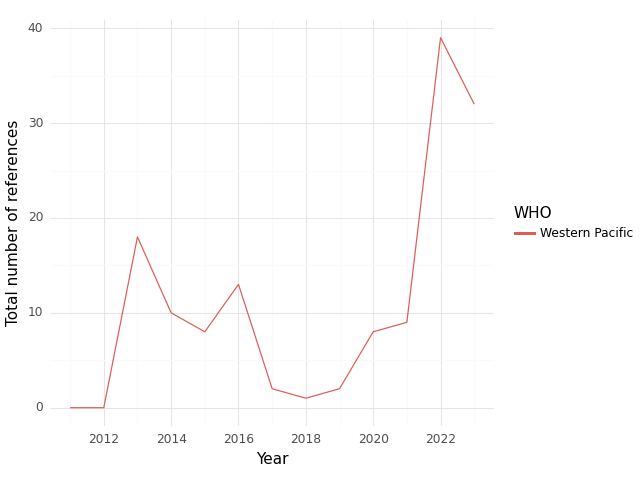

Source data for this figure (header and first rows):
, WHO, Year, intersection, climate, health, sum, Sector
0, Western Pacific, 2011, 0.0, 18.0, 196.0, 214.0, medical equipment and services; health c…
1, Western Pacific, 2012, 0.0, 15.0, 110.0, 125.0, medical equipment and services; health c…
2, Western Pacific, 2013, 18.0, 65.0, 326.0, 409.0, medical equipment and services; health c…
3, Western Pacific, 2014, 10.0, 33.0, 316.0, 359.0, medical equipment and services; health c…
4, Western Pacific, 2015, 8.0, 35.0, 324.0, 367.0, medical equipment and services; health c…
5, Western Pacific, 2016, 13.0, 24.0, 248.0, 285.0, medical equipment and services; health c…
6, Western Pacific, 2017, 2.0, 32.0, 264.0, 298.0, medical equipment and services; health c…
7, Western Pacific, 2018, 1.0, 60.0, 528.0, 589.0, medical equipment and services; health c…
8, Western Pacific, 2019, 2.0, 13.0, 228.0, 243.0, medical equipment and services; health c…
9, Western Pacific, 2020, 8.0, 61.0, 528.0, 597.0, medical equipment and services; health c…
10, Western Pacific, 2021, 9.0, 79.0, 510.0, 598.0, medical equipment and services; health c…
11, Western Pacific, 2022, 39.0, 181.0, 696.0, 916.0, medical equipment and services; health c…
12, Western Pacific, 2023, 32.0, 211.0, 771.0, 1014, medical equipment and services; health c…
